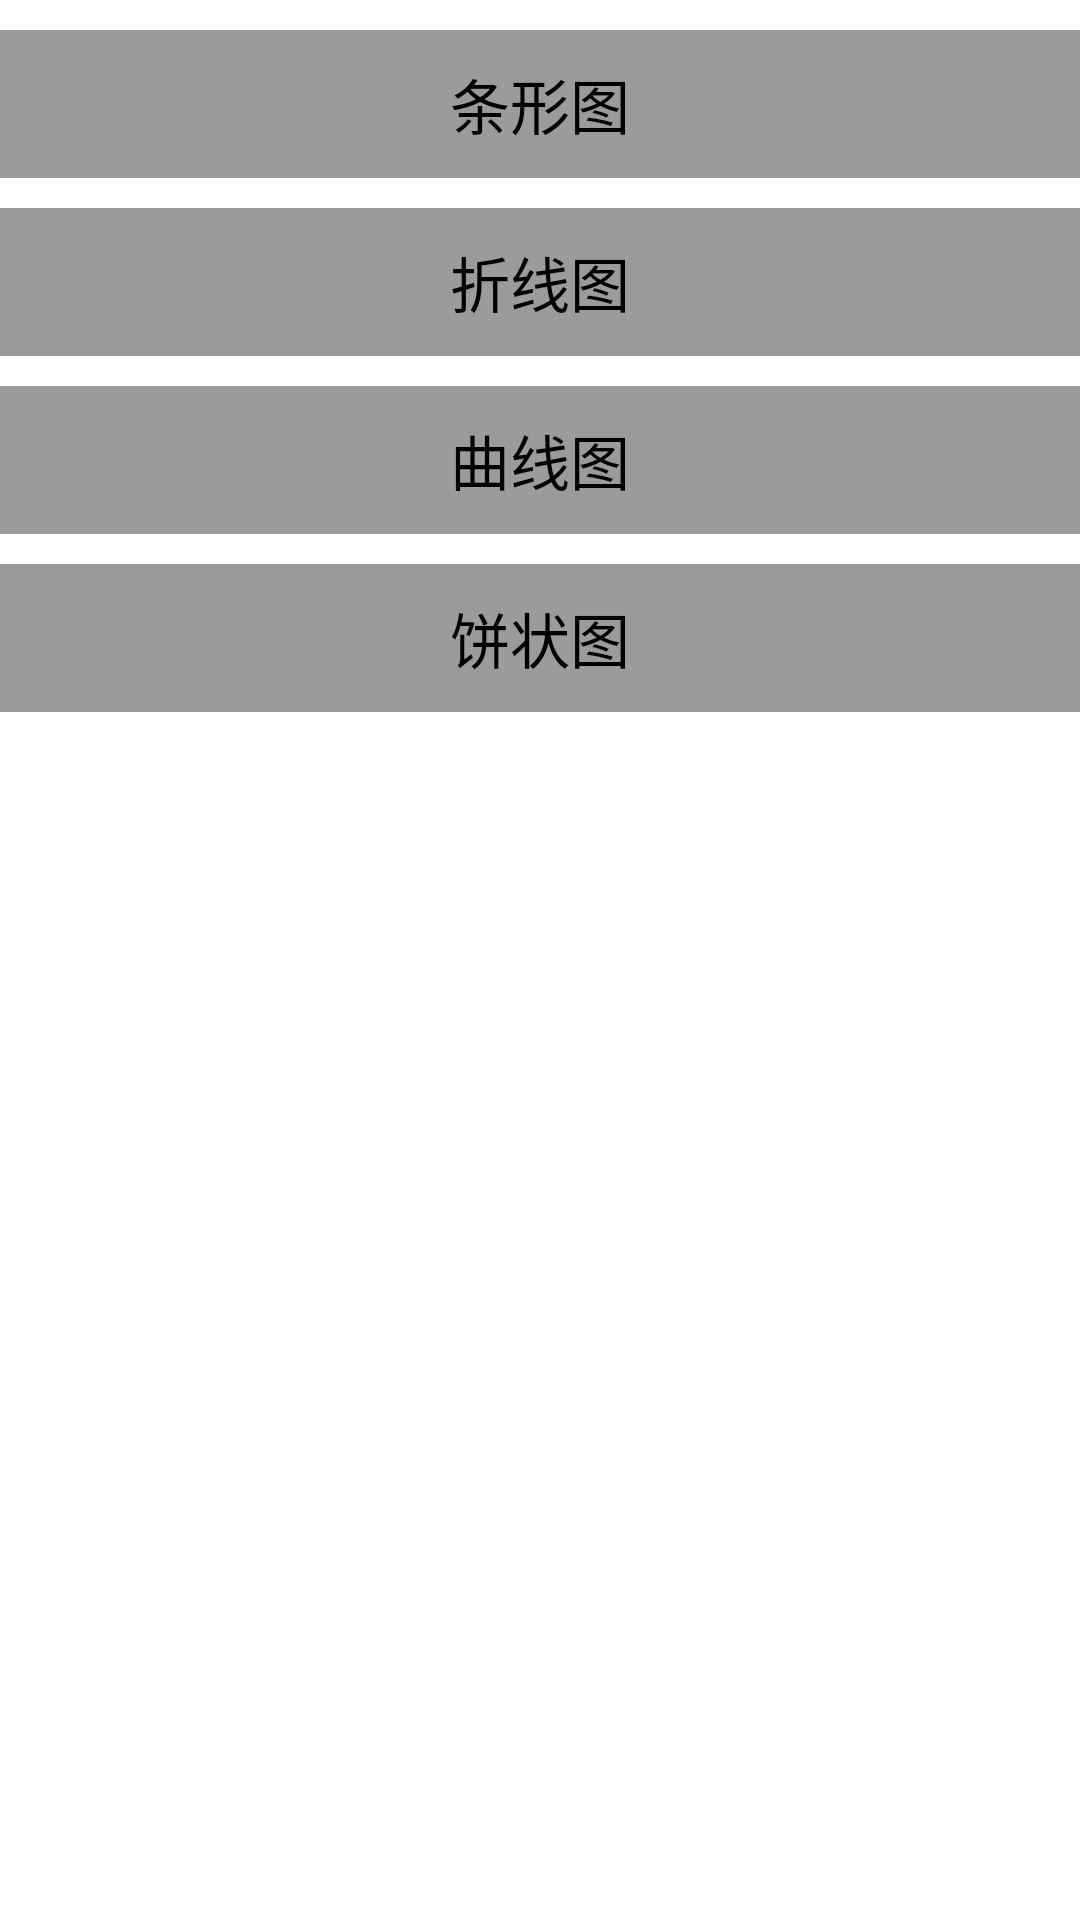

Write the Android layout XML for this screen, with the resource values it uses.
<!-- AndroidManifest.xml: application theme AppTheme -->
<!-- res/layout/activity_main.xml -->
<?xml version="1.0" encoding="utf-8"?>
<LinearLayout xmlns:android="http://schemas.android.com/apk/res/android"
    xmlns:tools="http://schemas.android.com/tools"
    android:layout_width="match_parent"
    android:layout_height="match_parent"
    android:background="@color/colorWhite"
    android:orientation="vertical"
    tools:context=".MainActivity">

    <TextView
        android:id="@+id/barChart"
        android:layout_width="match_parent"
        android:layout_height="wrap_content"
        android:layout_marginTop="10dp"
        android:background="#9B9B9B"
        android:gravity="center"
        android:padding="10dp"
        android:text="条形图"
        android:textColor="#000000"
        android:textSize="20dp" />

    <TextView
        android:id="@+id/lineChart"
        android:layout_width="match_parent"
        android:layout_height="wrap_content"
        android:layout_marginTop="10dp"
        android:background="#9B9B9B"
        android:gravity="center"
        android:padding="10dp"
        android:text="折线图"
        android:textColor="#000000"
        android:textSize="20dp" />

    <TextView
        android:id="@+id/curveChart"
        android:layout_width="match_parent"
        android:layout_height="wrap_content"
        android:layout_marginTop="10dp"
        android:background="#9B9B9B"
        android:gravity="center"
        android:padding="10dp"
        android:text="曲线图"
        android:textColor="#000000"
        android:textSize="20dp" />

    <TextView
        android:id="@+id/pieChart"
        android:layout_width="match_parent"
        android:layout_height="wrap_content"
        android:layout_marginTop="10dp"
        android:background="#9B9B9B"
        android:gravity="center"
        android:padding="10dp"
        android:text="饼状图"
        android:textColor="#000000"
        android:textSize="20dp" />

</LinearLayout>
<!-- resources referenced by this layout -->
<resources>
  <style name="AppTheme" parent="Theme.AppCompat.NoActionBar">
          
          <item name="colorPrimary">@color/colorPrimary</item>
          <item name="colorPrimaryDark">@color/colorPrimary</item>
          <item name="colorAccent">@color/colorAccent</item>
          <item name="android:windowBackground">@color/colorWhite</item>
      </style>
  <!-- not gathered from this repository: default colours our renderer supplied (Android Studio template values) -->
  <color name="colorPrimary">#FF6200EE</color>
  <color name="colorAccent">#FF03DAC5</color>
</resources>
